3-way image classification set "images_256" from GitHub (Do-Trung-Quan/DO-AN-TOT-NGHIEP-E22-T02); label vocabulary: STB, normal, silicosis.

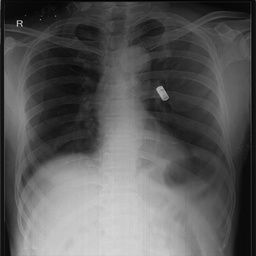
Label: normal

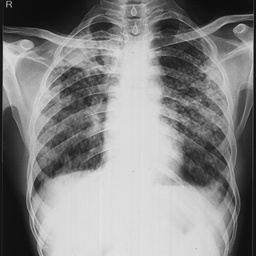
Label: STB

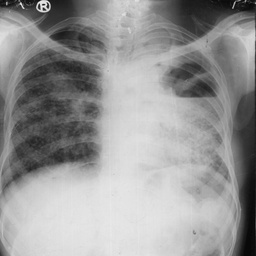
Label: STB

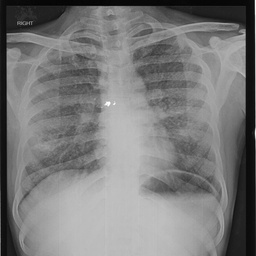
Label: silicosis

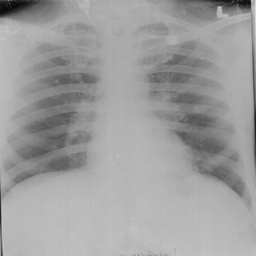
Label: normal

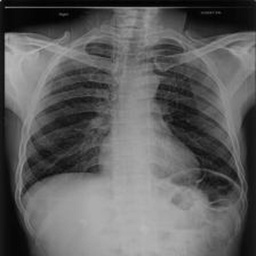
Label: silicosis
